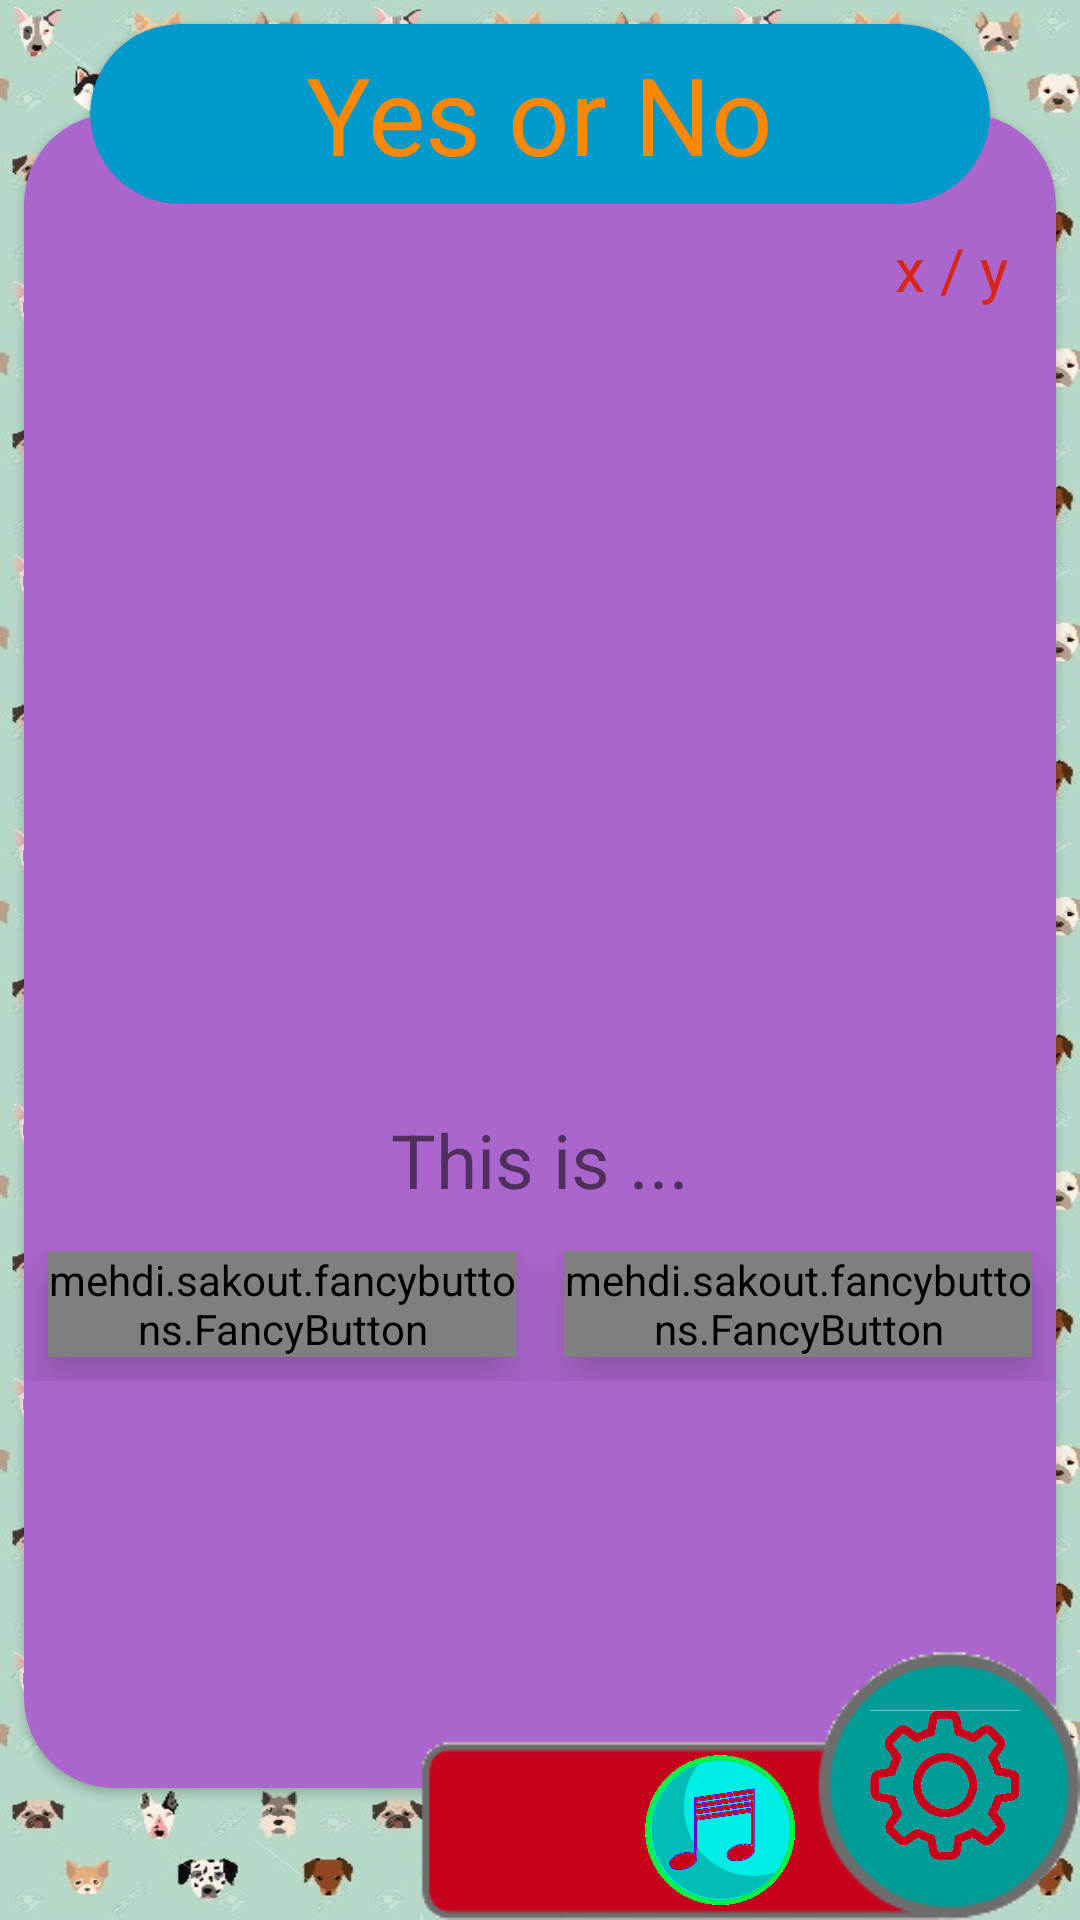

Write the Android layout XML for this screen, with the resource values it uses.
<!-- AndroidManifest.xml: application theme AppTheme -->
<!-- res/layout/activity_game_yes_no.xml -->
<?xml version="1.0" encoding="utf-8"?>
<android.support.constraint.ConstraintLayout xmlns:android="http://schemas.android.com/apk/res/android"
    xmlns:app="http://schemas.android.com/apk/res-auto"
    xmlns:fancy="http://schemas.android.com/apk/res-auto"
    xmlns:tools="http://schemas.android.com/tools"
    android:layout_width="match_parent"
    android:layout_height="match_parent"
    android:background="@drawable/pattern_3"
    android:orientation="vertical">


    <android.support.constraint.ConstraintLayout
        android:id="@+id/setting_layout"
        android:layout_width="wrap_content"
        android:layout_height="90dp"
        android:layout_alignParentBottom="false"
        android:layout_alignParentEnd="false"
        android:layout_alignParentTop="false"
        android:background="@drawable/setting_back_full"
        android:elevation="17dp"
        fancy:layout_constraintBottom_toBottomOf="parent"
        fancy:layout_constraintEnd_toEndOf="parent">

        <ImageView
            android:id="@+id/setting"
            android:layout_width="50dp"
            android:layout_height="50dp"
            android:layout_margin="20dp"
            fancy:layout_constraintBottom_toBottomOf="parent"
            fancy:layout_constraintEnd_toEndOf="parent"
            fancy:layout_constraintTop_toTopOf="parent"
            fancy:srcCompat="@drawable/setting" />

        <ImageView
            android:id="@+id/about"
            android:layout_width="50dp"
            android:layout_height="50dp"
            android:layout_marginBottom="5dp"
            android:layout_marginStart="15dp"
            android:layout_marginTop="35dp"
            fancy:layout_constraintBottom_toBottomOf="parent"
            fancy:layout_constraintStart_toStartOf="parent"
            fancy:layout_constraintTop_toTopOf="parent"
            fancy:srcCompat="@drawable/faq" />

        <ImageView
            android:id="@+id/mute"
            android:layout_width="50dp"
            android:layout_height="50dp"
            android:layout_alignParentBottom="true"
            android:layout_alignParentStart="true"
            android:layout_marginBottom="5dp"
            android:layout_marginEnd="25dp"
            android:layout_marginStart="10dp"
            android:layout_marginTop="35dp"
            fancy:layout_constraintBottom_toBottomOf="parent"
            fancy:layout_constraintEnd_toStartOf="@+id/setting"
            fancy:layout_constraintStart_toEndOf="@+id/about"
            fancy:layout_constraintTop_toTopOf="parent"
            fancy:srcCompat="@drawable/music_on" />

    </android.support.constraint.ConstraintLayout>

    <android.support.v7.widget.CardView
        android:layout_width="0dp"
        android:layout_height="0dp"
        android:layout_marginBottom="44dp"
        android:layout_marginEnd="8dp"
        android:layout_marginStart="8dp"
        android:layout_marginTop="38dp"
        app:cardBackgroundColor="@android:color/holo_purple"
        app:cardCornerRadius="30dp"
        app:layout_constraintBottom_toBottomOf="parent"
        app:layout_constraintEnd_toEndOf="parent"
        app:layout_constraintStart_toStartOf="parent"
        app:layout_constraintTop_toTopOf="parent" />

    <android.support.v7.widget.CardView
        android:id="@+id/cardView2"
        android:layout_width="match_parent"
        android:layout_height="60dp"
        android:layout_marginEnd="30dp"
        android:layout_marginStart="30dp"
        android:layout_marginTop="8dp"
        app:cardBackgroundColor="@android:color/holo_blue_dark"
        app:cardCornerRadius="30dp"
        app:layout_constraintEnd_toEndOf="parent"
        app:layout_constraintStart_toStartOf="parent"
        app:layout_constraintTop_toTopOf="parent">

        <TextView
            android:id="@+id/yn_title"
            android:layout_width="wrap_content"
            android:layout_height="60dp"
            android:layout_gravity="center_horizontal"
            android:gravity="center_horizontal|center"
            android:text="Yes or No"
            android:textColor="@android:color/holo_orange_dark"
            android:textSize="36sp" />
    </android.support.v7.widget.CardView>

    <LinearLayout
        android:id="@+id/linearLayout"
        android:layout_width="match_parent"
        android:layout_height="30dp"
        android:layout_margin="8dp"
        android:layout_marginEnd="8dp"
        android:layout_marginStart="8dp"
        android:elevation="10dp"
        android:gravity="right"
        android:paddingEnd="16dp"
        app:layout_constraintEnd_toEndOf="parent"
        app:layout_constraintStart_toStartOf="parent"
        app:layout_constraintTop_toBottomOf="@+id/cardView2">

        <TextView
            android:id="@+id/yn_scores"
            android:layout_width="wrap_content"
            android:layout_height="wrap_content"
            android:layout_gravity="right"
            android:elevation="10dp"
            android:text="x"
            android:textColor="@color/colorRed"
            android:textSize="20sp" />

        <TextView
            android:layout_width="wrap_content"
            android:layout_height="wrap_content"
            android:layout_marginLeft="5dp"
            android:layout_marginRight="5dp"
            android:elevation="10dp"
            android:text="/"
            android:textColor="@color/colorRed"
            android:textSize="20sp" />

        <TextView
            android:id="@+id/yn_exe"
            android:layout_width="wrap_content"
            android:layout_height="wrap_content"
            android:layout_gravity="right"
            android:elevation="10dp"
            android:text="y"
            android:textColor="@color/colorRed"
            android:textSize="20sp" />
    </LinearLayout>

    <ImageView
        android:id="@+id/yn_imgage"
        android:layout_width="250dp"
        android:layout_height="250dp"
        android:layout_gravity="center_horizontal"
        android:layout_marginEnd="8dp"
        android:layout_marginStart="8dp"
        android:elevation="10dp"
        app:layout_constraintEnd_toEndOf="parent"
        app:layout_constraintStart_toStartOf="parent"
        app:layout_constraintTop_toBottomOf="@+id/linearLayout" />

    <TextView
        android:id="@+id/yn_describe"
        android:layout_width="300dp"
        android:layout_height="45dp"
        android:layout_gravity="center_horizontal"
        android:layout_marginEnd="8dp"
        android:layout_marginStart="8dp"
        android:layout_marginTop="8dp"
        android:elevation="10dp"
        android:gravity="center"
        android:text="This is ..."
        android:textSize="25sp"
        app:layout_constraintEnd_toEndOf="parent"
        app:layout_constraintStart_toStartOf="parent"
        app:layout_constraintTop_toBottomOf="@+id/yn_imgage" />

    <android.support.constraint.ConstraintLayout
        android:id="@+id/constraintLayout"
        android:layout_width="match_parent"
        android:layout_height="wrap_content"
        android:layout_marginEnd="8dp"
        android:layout_marginStart="8dp"
        android:layout_marginTop="8dp"
        android:elevation="10dp"
        android:gravity="center"
        app:layout_constraintEnd_toEndOf="parent"
        app:layout_constraintStart_toStartOf="parent"
        app:layout_constraintTop_toBottomOf="@+id/yn_describe">

        <android.support.constraint.Guideline
            android:id="@+id/guideline4"
            android:layout_width="wrap_content"
            android:layout_height="wrap_content"
            android:elevation="10dp"
            android:orientation="vertical"
            app:layout_constraintGuide_percent="0.5" />

        <mehdi.sakout.fancybuttons.FancyButton
            android:id="@+id/yn_bt_no"
            android:layout_width="0dp"
            android:layout_height="wrap_content"
            android:layout_marginBottom="8dp"
            android:layout_marginEnd="8dp"
            android:layout_marginStart="8dp"
            android:elevation="10dp"
            android:textSize="20sp"
            app:layout_constraintBottom_toBottomOf="parent"
            app:layout_constraintEnd_toStartOf="@+id/guideline4"
            app:layout_constraintStart_toStartOf="parent"
            fancy:fb_borderColor="?android:attr/colorMultiSelectHighlight"
            fancy:fb_borderWidth="5dp"
            fancy:fb_defaultColor="#cc2900"
            fancy:fb_focusColor="#991f00"
            fancy:fb_radius="50dp"
            fancy:fb_text="No"
            fancy:fb_textColor="#FFFFFF" />

        <mehdi.sakout.fancybuttons.FancyButton
            android:id="@+id/yn_bt_yes"
            android:layout_width="0dp"
            android:layout_height="wrap_content"
            android:layout_marginBottom="8dp"
            android:layout_marginEnd="8dp"
            android:layout_marginStart="8dp"
            android:elevation="10dp"
            android:textSize="20sp"
            app:layout_constraintBottom_toBottomOf="parent"
            app:layout_constraintEnd_toEndOf="parent"
            app:layout_constraintStart_toStartOf="@+id/guideline4"
            fancy:fb_borderColor="?android:attr/colorMultiSelectHighlight"
            fancy:fb_borderWidth="5dp"
            fancy:fb_defaultColor="#7ab800"
            fancy:fb_focusColor="#9bd823"
            fancy:fb_radius="50dp"
            fancy:fb_text="Yes"
            fancy:fb_textColor="#FFFFFF" />

    </android.support.constraint.ConstraintLayout>

</android.support.constraint.ConstraintLayout>
<!-- resources referenced by this layout -->
<resources>
  <color name="colorRed">#da2411</color>
  <!-- drawable music_on: png bitmap (drawable, 53373 bytes) -->
  <!-- drawable pattern_3: jpg bitmap (drawable, 221244 bytes) -->
  <!-- drawable setting: png bitmap (drawable, 32282 bytes) -->
  <!-- drawable setting_back_full: png bitmap (drawable, 5358 bytes) -->
  <style name="AppTheme" parent="Theme.AppCompat.Light.NoActionBar">
          
          <item name="colorPrimary">@color/colorPrimary</item>
          <item name="colorPrimaryDark">@color/colorPrimaryDark</item>
          <item name="colorAccent">@color/colorAccent</item>
      </style>
  <color name="colorPrimary">#3F51B5</color>
  <color name="colorPrimaryDark">#303F9F</color>
  <color name="colorAccent">#c7736a</color>
</resources>
